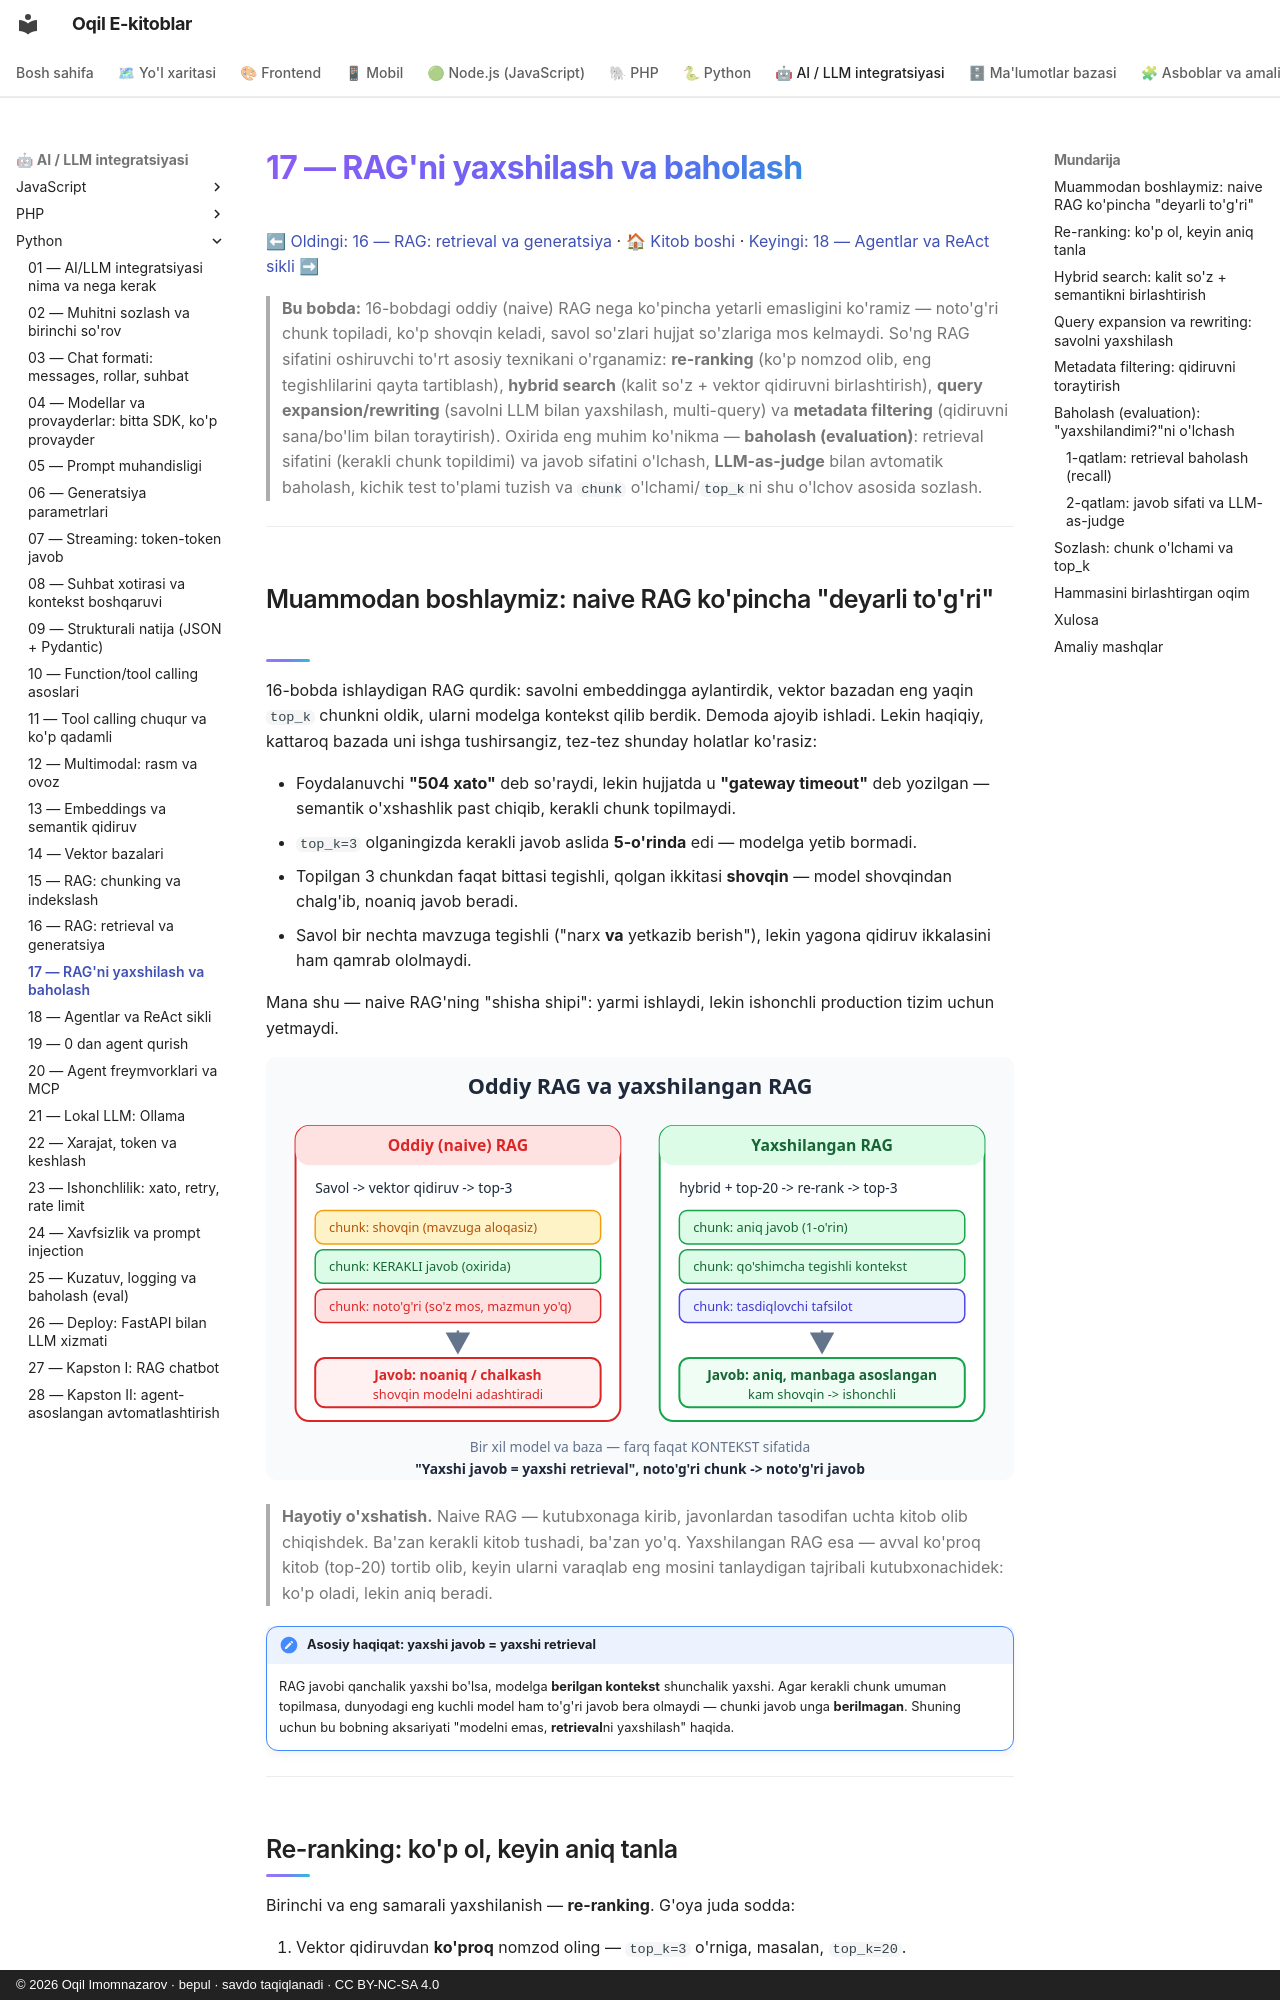

repository: iOqil/e-book · page: ai-python/17-rag-yaxshilash-baholash/index.html · generator: mkdocs · copyright: © 2026 Oqil Imomnazarov · bepul · savdo taqiqlanadi · CC BY-NC-SA 4.0

# 17 — RAG'ni yaxshilash va baholash

[⬅ Oldingi: 16 — RAG: retrieval va generatsiya](./16-rag-retrieval-generatsiya.md) · [🏠 Kitob boshi](./README.md) · [Keyingi: 18 — Agentlar va ReAct sikli ➡](./18-agentlar-react.md)

> **Bu bobda:** 16-bobdagi oddiy (naive) RAG nega ko'pincha yetarli emasligini ko'ramiz — noto'g'ri chunk topiladi, ko'p shovqin keladi, savol so'zlari hujjat so'zlariga mos kelmaydi. So'ng RAG sifatini oshiruvchi to'rt asosiy texnikani o'rganamiz: **re-ranking** (ko'p nomzod olib, eng tegishlilarini qayta tartiblash), **hybrid search** (kalit so'z + vektor qidiruvni birlashtirish), **query expansion/rewriting** (savolni LLM bilan yaxshilash, multi-query) va **metadata filtering** (qidiruvni sana/bo'lim bilan toraytirish). Oxirida eng muhim ko'nikma — **baholash (evaluation)**: retrieval sifatini (kerakli chunk topildimi) va javob sifatini o'lchash, **LLM-as-judge** bilan avtomatik baholash, kichik test to'plami tuzish va `chunk` o'lchami/`top_k`ni shu o'lchov asosida sozlash.

---

## Muammodan boshlaymiz: naive RAG ko'pincha "deyarli to'g'ri"

16-bobda ishlaydigan RAG qurdik: savolni embeddingga aylantirdik, vektor bazadan eng yaqin `top_k` chunkni oldik, ularni modelga kontekst qilib berdik. Demoda ajoyib ishladi. Lekin haqiqiy, kattaroq bazada uni ishga tushirsangiz, tez-tez shunday holatlar ko'rasiz:

- Foydalanuvchi **"504 xato"** deb so'raydi, lekin hujjatda u **"gateway timeout"** deb yozilgan — semantik o'xshashlik past chiqib, kerakli chunk topilmaydi.
- `top_k=3` olganingizda kerakli javob aslida **5-o'rinda** edi — modelga yetib bormadi.
- Topilgan 3 chunkdan faqat bittasi tegishli, qolgan ikkitasi **shovqin** — model shovqindan chalg'ib, noaniq javob beradi.
- Savol bir nechta mavzuga tegishli ("narx **va** yetkazib berish"), lekin yagona qidiruv ikkalasini ham qamrab ololmaydi.

Mana shu — naive RAG'ning "shisha shipi": yarmi ishlaydi, lekin ishonchli production tizim uchun yetmaydi.

![Oddiy RAG va yaxshilangan RAG taqqoslashi: chap tomonda naive RAG shovqin va noto'g'ri chunklar bilan noaniq javob beradi; o'ng tomonda hybrid + re-rank ishlatgan RAG aniq, manbaga asoslangan javob beradi; bir xil model va baza, farq faqat kontekst sifatida](rasmlar/aip17-naive-vs-yaxshi.svg)

> **Hayotiy o'xshatish.** Naive RAG — kutubxonaga kirib, javonlardan tasodifan uchta kitob olib chiqishdek. Ba'zan kerakli kitob tushadi, ba'zan yo'q. Yaxshilangan RAG esa — avval ko'proq kitob (top-20) tortib olib, keyin ularni varaqlab eng mosini tanlaydigan tajribali kutubxonachidek: ko'p oladi, lekin aniq beradi.

!!! note "Asosiy haqiqat: yaxshi javob = yaxshi retrieval"
    RAG javobi qanchalik yaxshi bo'lsa, modelga **berilgan kontekst** shunchalik yaxshi. Agar kerakli chunk umuman topilmasa, dunyodagi eng kuchli model ham to'g'ri javob bera olmaydi — chunki javob unga **berilmagan**. Shuning uchun bu bobning aksariyati "modelni emas, **retrieval**ni yaxshilash" haqida.

---
